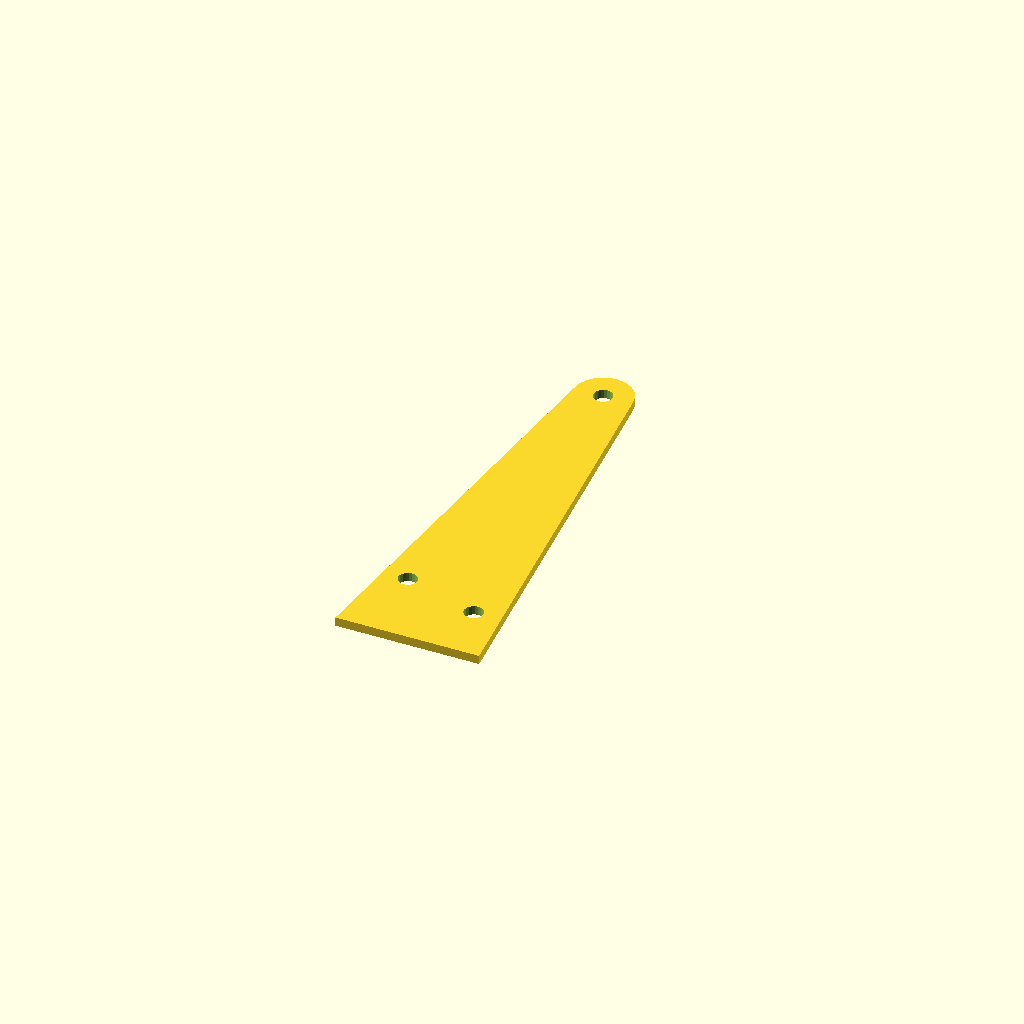
Cell 1: the model at its default parameters.
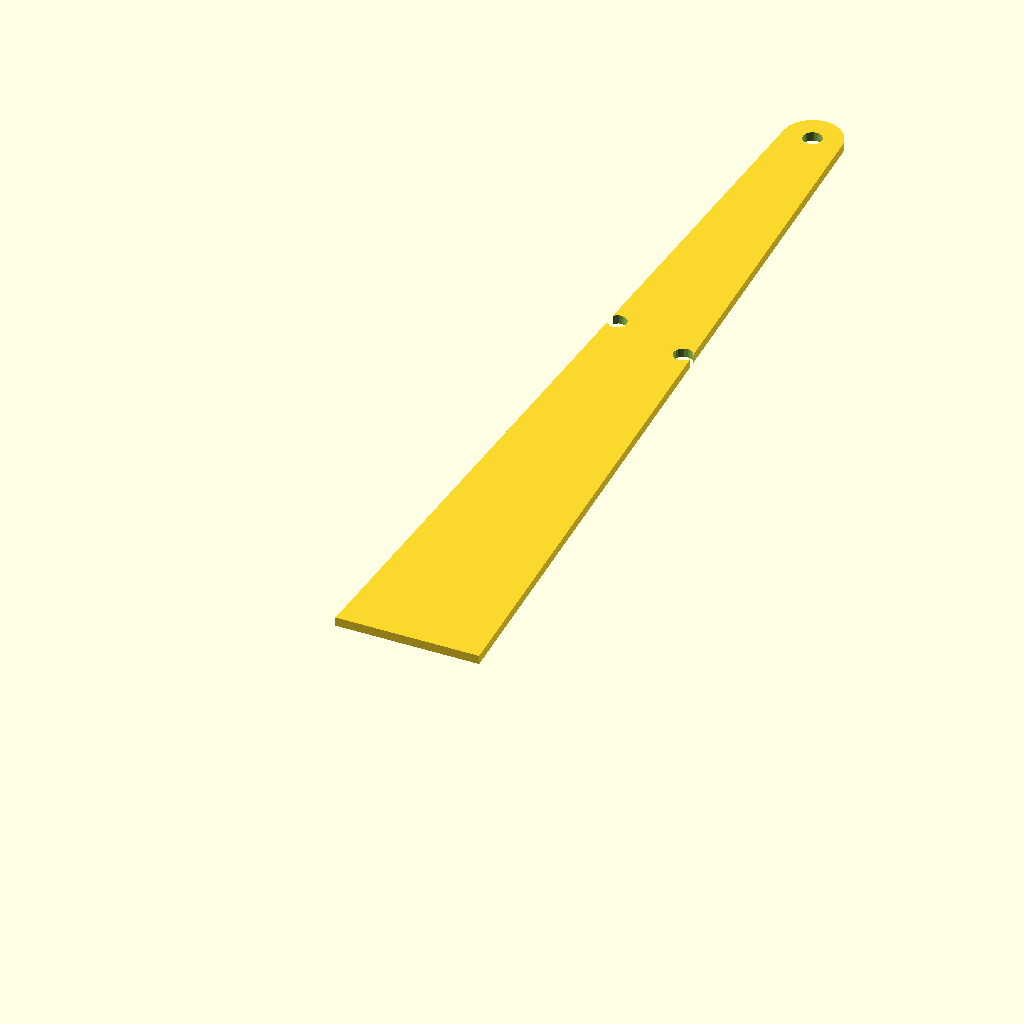
Cell 2: the same model with length = 200.
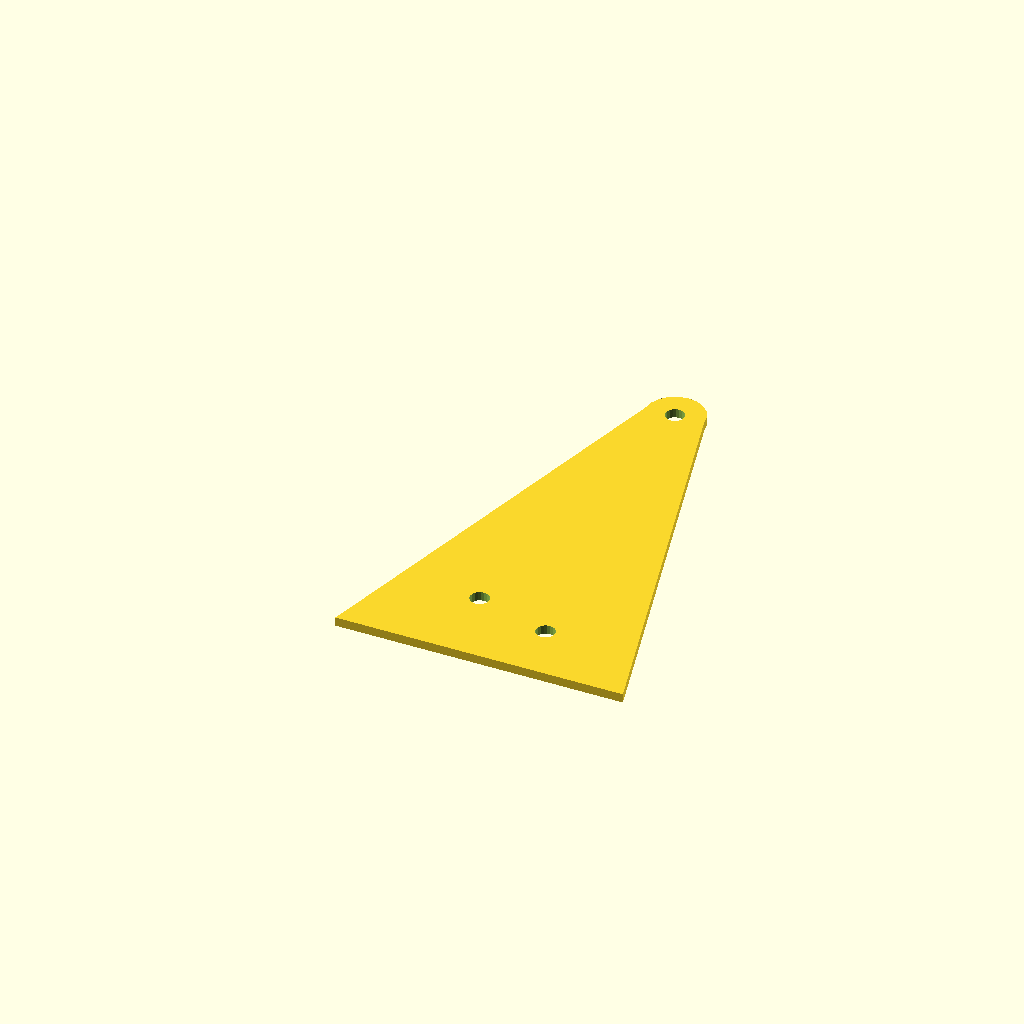
Cell 3 — width1 set to 64, the other parameters unchanged.
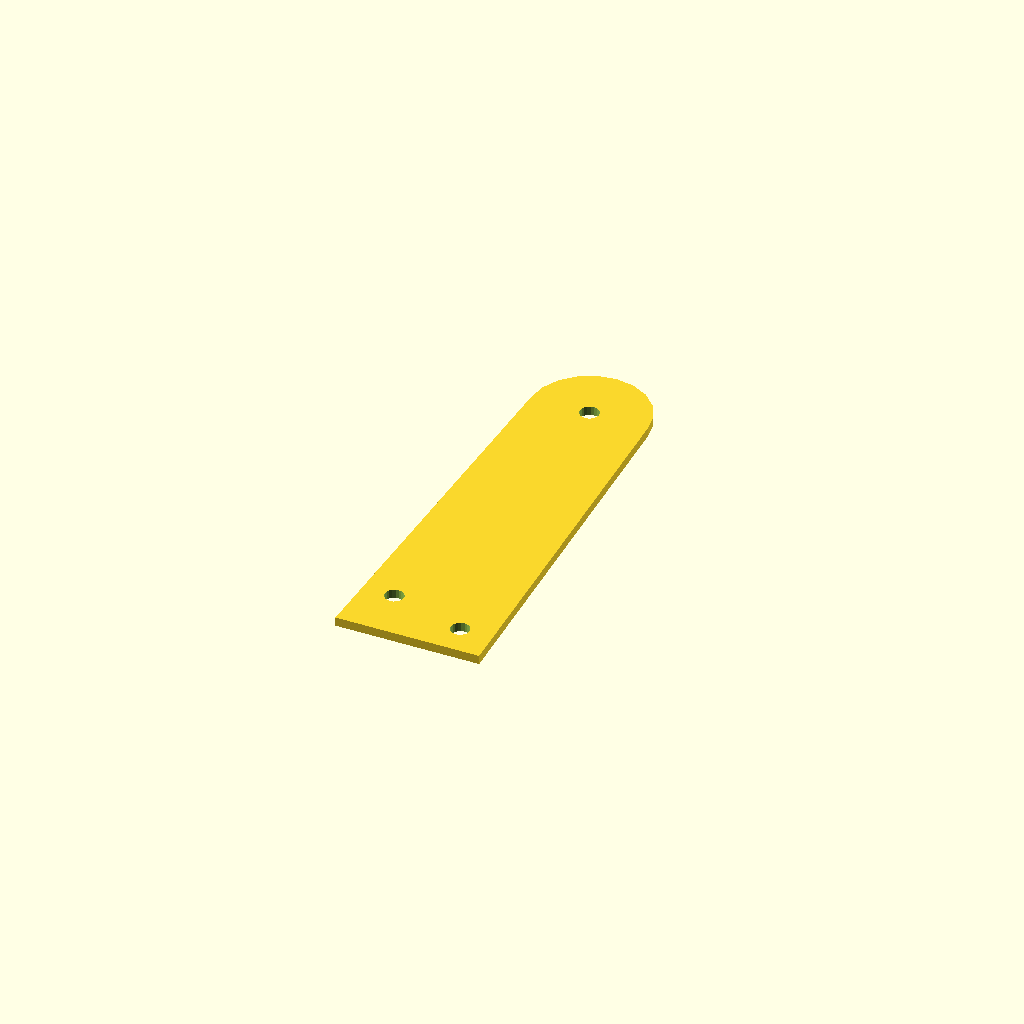
Cell 4: the same model with width2 = 26.
All cells are drawn from one camera (rotation 55°, 0°, 25°, orthographic, colour scheme Cornfield), so only the parameter changes between them.
OpenSCAD source file inputs/thingiverse/files/thing-2845263/files/BracketShim.scad:
// Overall length
length = 100;
// Width at the bottom
width1 = 32;
// Width at the top (diameter of circle at the end)
width2 = 13;
// Diameter of holes
hole_dia = 4.2;

// Offsets of the two lower holes downwardss relative to the top hole
offset1 = 80;
offset2 = 75;
// Offsets of the two lower holes out from the center.
center_offset_1 = 8.5;
center_offset_2 = 8.5;

// Thickness of the piece
thickness = 2;

difference() {
    $fn=20;
    top_hole_y = length - width2/2;
    linear_extrude(thickness) {
      polygon([[0, 0], [width1/2 - width2/2, length - width2/2], [width1/2+width2/2, length-width2/2], [width1, 0]]);
      translate([width1/2, length-width2/2,0])
        circle(d=width2);
    }
    translate([width1/2 + center_offset_2, top_hole_y - offset1, -1]) {
      cylinder(d=hole_dia, h=thickness+2);
    }
    translate([width1/2 - center_offset_1, top_hole_y - offset2, -1]) {
      cylinder(d=hole_dia, h=thickness+2);
    }
    translate([width1/2, top_hole_y, -1]) {
      cylinder(d=hole_dia, h=thickness+2);
    }
  }
Customizer parameters (derived from the source; name, type, default, range or options):
length: number, default 100
width1: number, default 32
width2: number, default 13
hole_dia: number, default 4.2
offset1: number, default 80
offset2: number, default 75
center_offset_1: number, default 8.5
center_offset_2: number, default 8.5
thickness: number, default 2
